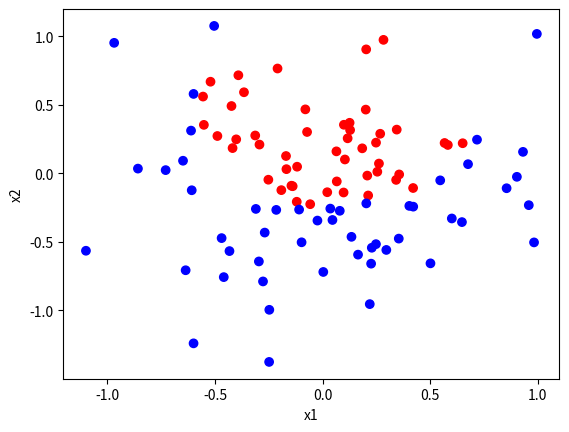
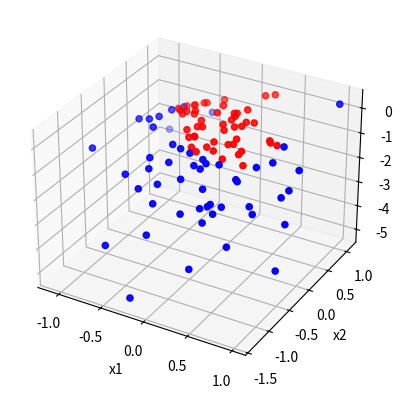
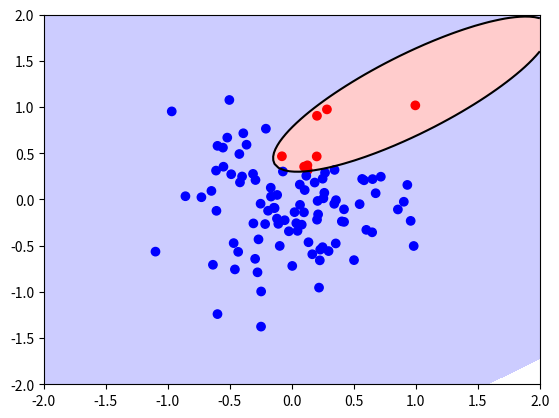

Write Python code to recreate these figures, in order.
import numpy as np
import matplotlib.pyplot as plt

coords_x1 = np.random.normal(0, 0.5, 100)
coords_x2 = np.random.normal(0, 0.5, 100)
dx, dy = np.random.uniform(-0.4, 0.4, 2)
class_y = (((coords_x1 - dx)**2 + (coords_x2 - dy)**2) < 0.4)

class_y = np.where(class_y, 1, -1)



c = list(map(lambda x: 'r' if x == 1 else 'b', class_y))
plt.scatter(coords_x1, coords_x2, c=c)
plt.xlabel('x1')
plt.ylabel('x2')
#plt.show()

X = np.stack([np.ones_like(coords_x1), coords_x1, coords_x2, coords_x1**2 , coords_x2**2 , coords_x1*coords_x2 ], axis= 1)
w = np.linalg.inv(X.T @ X) @ X.T @ class_y
print(X)
print(w)

w += np.random.uniform(-1.5 , 1.5, w.shape)
pred_y = X @ w
print(pred_y)

fig = plt.figure()
ax = fig.add_subplot(projection="3d")
ax.scatter(coords_x1, coords_x2, pred_y, c=c)
ax.set_xlabel("x1")
ax.set_ylabel("x2")
ax.set_zlabel("Klasse")
plt.show()

x1_grid, x2_grid = np.meshgrid(np.linspace(-2, 2, 100), np.linspace(-2, 2, 100))
z = w[0] + w[1]*x1_grid + w[2]*x2_grid + w[3]*x1_grid**2 + w[4]*x2_grid**2 + w[5]*x1_grid*x2_grid
c_pred = list(map(lambda x: 'b' if x < 0 else 'r', pred_y))

plt.contourf(x1_grid, x2_grid, z, levels=[-20, 0, 20], colors=["b", "r"], alpha=.2)
plt.contour(x1_grid, x2_grid, z, levels=[0], colors=["k"])
plt.scatter(coords_x1, coords_x2, c=c_pred)
plt.show()
